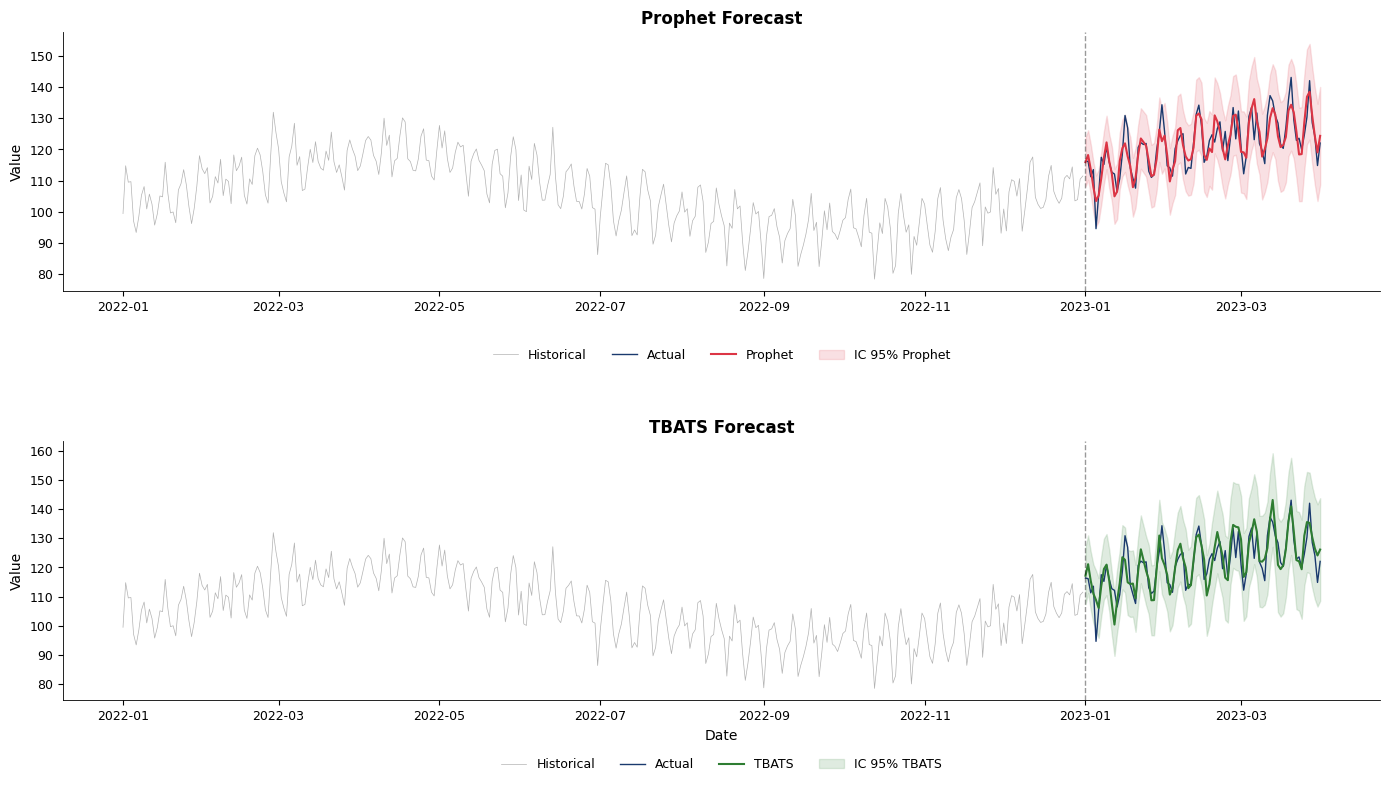

This chart was generated by the following Python code:
!pip install numpy pandas matplotlib -q

import numpy as np
import pandas as pd
import matplotlib.pyplot as plt
import os
import warnings
warnings.filterwarnings('ignore')

# Color scheme
BLUE    = '#1A3A6E'
RED     = '#DC3545'
GREEN   = '#2E7D32'
ORANGE  = '#E67E22'
GRAY    = '#666666'
PURPLE  = '#8E44AD'

# Transparent backgrounds
plt.rcParams['figure.facecolor'] = 'none'
plt.rcParams['axes.facecolor'] = 'none'
plt.rcParams['savefig.facecolor'] = 'none'
plt.rcParams['savefig.transparent'] = True

# No top/right spines
plt.rcParams['axes.spines.top'] = False
plt.rcParams['axes.spines.right'] = False

# General styling
plt.rcParams['axes.grid'] = False
plt.rcParams['font.family'] = 'sans-serif'
plt.rcParams['font.sans-serif'] = ['Helvetica', 'Arial', 'DejaVu Sans']
plt.rcParams['font.size'] = 10
plt.rcParams['axes.labelsize'] = 10
plt.rcParams['axes.titlesize'] = 12
plt.rcParams['xtick.labelsize'] = 9
plt.rcParams['ytick.labelsize'] = 9
plt.rcParams['legend.fontsize'] = 9
plt.rcParams['legend.facecolor'] = 'none'
plt.rcParams['legend.framealpha'] = 0
plt.rcParams['axes.linewidth'] = 0.6
plt.rcParams['lines.linewidth'] = 1.0


def save_chart(fig, name):
    fig.savefig(f'{name}.pdf', bbox_inches='tight', transparent=True, dpi=150)
    fig.savefig(f'{name}.png', bbox_inches='tight', transparent=True, dpi=150)
    try:
        charts_path = os.path.join('..', '..', 'charts', name)
        fig.savefig(f'{charts_path}.pdf', bbox_inches='tight', transparent=True, dpi=150)
        fig.savefig(f'{charts_path}.png', bbox_inches='tight', transparent=True, dpi=150)
    except Exception:
        pass
    print(f'Saved: {name}.pdf + .png')


def legend_outside(ax, ncol=3):
    """Place legend outside bottom of plot."""
    ax.legend(loc='upper center', bbox_to_anchor=(0.5, -0.18), ncol=ncol, frameon=False)

# Chart: ch9_prophet_vs_tbats
# Forecast comparison: Prophet vs TBATS vs Actual
np.random.seed(99)
n_total = 365 + 90  # 1 year train + 90 days forecast
t = np.arange(n_total)
dates_pv = pd.date_range('2022-01-01', periods=n_total, freq='D')

trend_pv = 100 + 0.03 * t
weekly_pv = 8 * np.sin(2 * np.pi * t / 7)
yearly_pv = 15 * np.sin(2 * np.pi * t / 365)
noise_pv = np.random.normal(0, 4, n_total)
actual = trend_pv + weekly_pv + yearly_pv + noise_pv

n_train = 365
train_dates = dates_pv[:n_train]
fc_dates = dates_pv[n_train:]
actual_fc = actual[n_train:]

# Simulated Prophet forecast (slightly biased low)
prophet_fc = (trend_pv[n_train:] + weekly_pv[n_train:] + yearly_pv[n_train:]
              + np.random.normal(-0.5, 2, 90))
prophet_lower = prophet_fc - 1.96 * np.linspace(4, 8, 90)
prophet_upper = prophet_fc + 1.96 * np.linspace(4, 8, 90)

# Simulated TBATS forecast (slightly biased high)
tbats_fc = (trend_pv[n_train:] + weekly_pv[n_train:] + yearly_pv[n_train:]
            + np.random.normal(0.3, 2.5, 90))
tbats_lower = tbats_fc - 1.96 * np.linspace(5, 9, 90)
tbats_upper = tbats_fc + 1.96 * np.linspace(5, 9, 90)

fig, axes = plt.subplots(2, 1, figsize=(14, 8))

# Top: Prophet
axes[0].plot(train_dates, actual[:n_train], color=GRAY, linewidth=0.5, alpha=0.5,
             label='Historical')
axes[0].plot(fc_dates, actual_fc, color=BLUE, linewidth=1, label='Actual')
axes[0].plot(fc_dates, prophet_fc, color=RED, linewidth=1.5, label='Prophet')
axes[0].fill_between(fc_dates, prophet_lower, prophet_upper, color=RED, alpha=0.15,
                     label='IC 95% Prophet')
axes[0].axvline(x=dates_pv[n_train], color='black', linestyle='--', alpha=0.4)
axes[0].set_title('Prophet Forecast', fontweight='bold')
axes[0].set_ylabel('Value')
legend_outside(axes[0], ncol=4)

# Bottom: TBATS
axes[1].plot(train_dates, actual[:n_train], color=GRAY, linewidth=0.5, alpha=0.5,
             label='Historical')
axes[1].plot(fc_dates, actual_fc, color=BLUE, linewidth=1, label='Actual')
axes[1].plot(fc_dates, tbats_fc, color=GREEN, linewidth=1.5, label='TBATS')
axes[1].fill_between(fc_dates, tbats_lower, tbats_upper, color=GREEN, alpha=0.15,
                     label='IC 95% TBATS')
axes[1].axvline(x=dates_pv[n_train], color='black', linestyle='--', alpha=0.4)
axes[1].set_title('TBATS Forecast', fontweight='bold')
axes[1].set_xlabel('Date')
axes[1].set_ylabel('Value')
legend_outside(axes[1], ncol=4)

plt.tight_layout(h_pad=3.5)
save_chart(fig, 'ch9_prophet_vs_tbats')
plt.show()